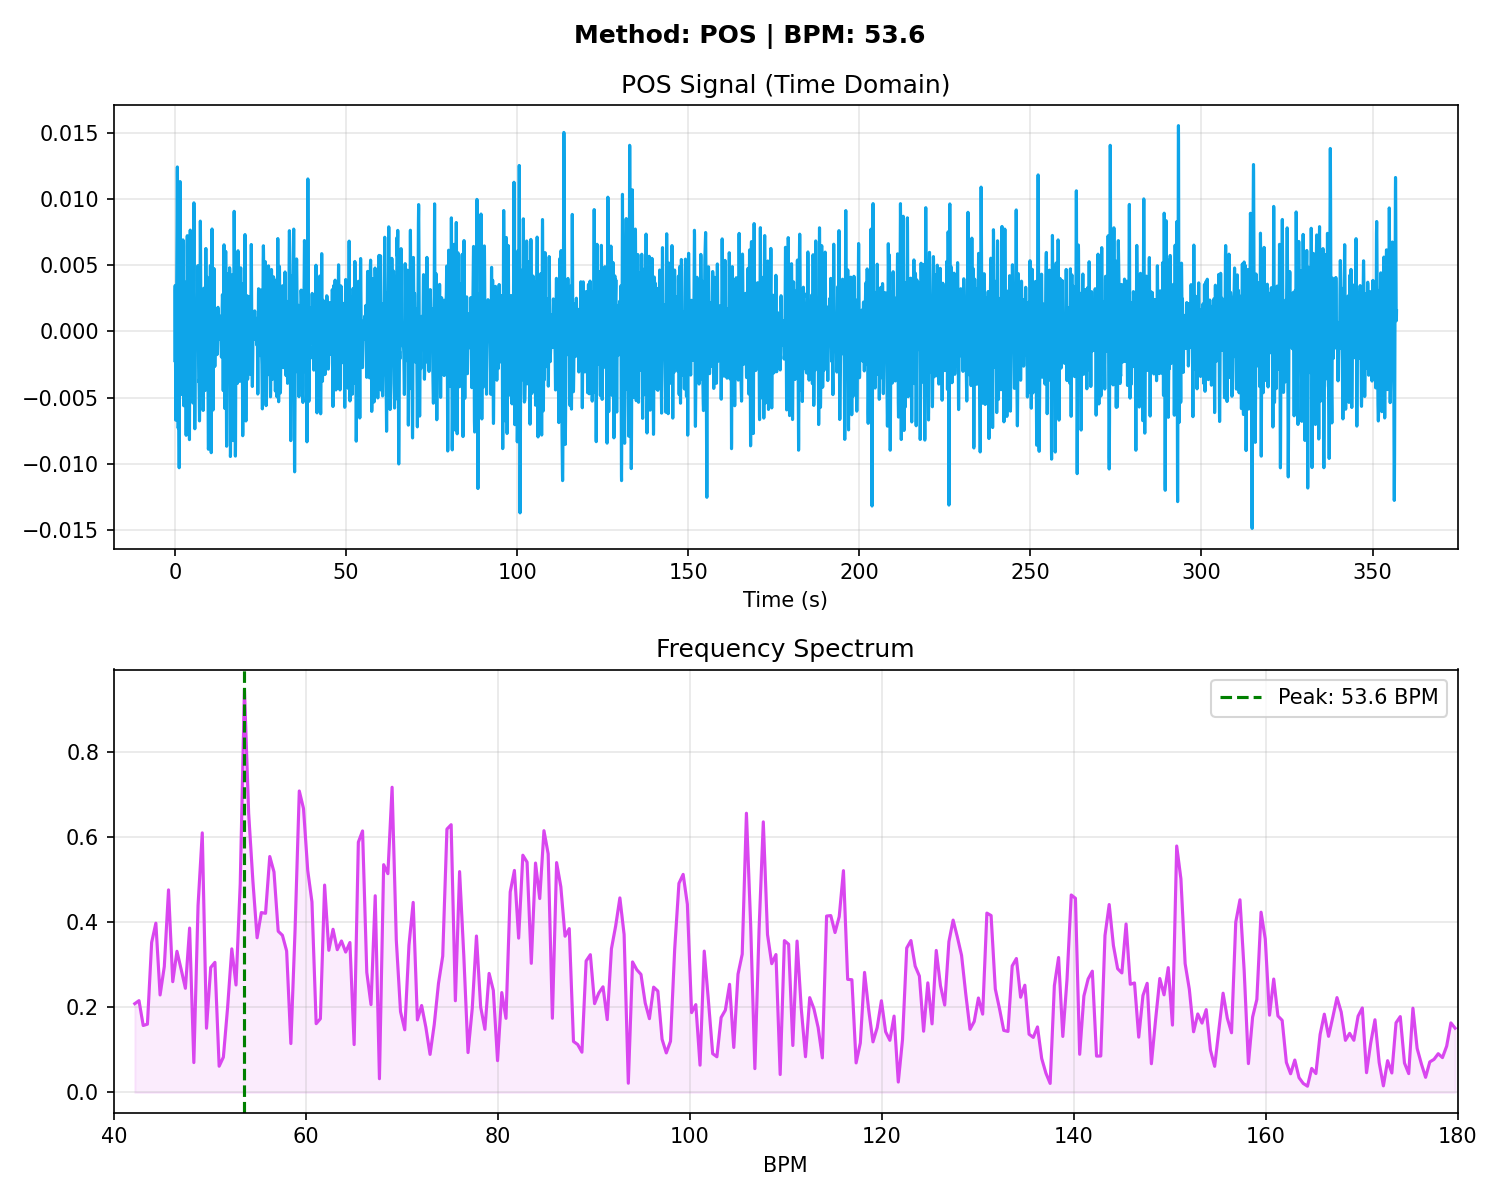

Data behind this chart, as committed beside it:
# Time_Sec, Amplitude
0.000000, -0.002203
0.03333, 0.000959
0.06667, 0.003078
0.1, 0.003472
0.1333, 0.002088
0.1667, -0.000513
0.2, -0.003404
0.2333, -0.005664
0.2667, -0.006701
0.3, -0.006394
0.3333, -0.005044
0.3667, -0.003183
0.4, -0.001360
0.4333, 0.000048
0.4667, 0.000944
0.5, 0.001533
0.5333, 0.002217
0.5667, 0.003400
0.6, 0.005274
0.6333, 0.007684
0.6667, 0.01013
0.7, 0.01192
0.7333, 0.01242
0.7667, 0.01128
0.8, 0.008542
0.8333, 0.004672
0.8667, 0.000409
0.9, -0.003415
0.9333, -0.006102
0.9667, -0.007303
1, -0.007130
1.033, -0.006124
1.067, -0.005061
1.1, -0.004647
1.133, -0.005251
1.167, -0.006757
1.2, -0.008610
1.233, -0.01003
1.267, -0.01029
1.3, -0.008955
1.333, -0.006032
1.367, -0.001969
1.4, 0.002494
1.433, 0.006554
1.467, 0.009569
1.5, 0.01118
1.533, 0.01132
1.567, 0.01017
1.6, 0.008074
1.633, 0.005488
1.667, 0.002885
1.7, 0.000687
1.733, -0.000828
1.767, -0.001601
1.8, -0.001787
1.833, -0.001668
1.867, -0.001532
1.9, -0.001585
1.933, -0.001916
1.967, -0.002513
... 10,651 more rows
